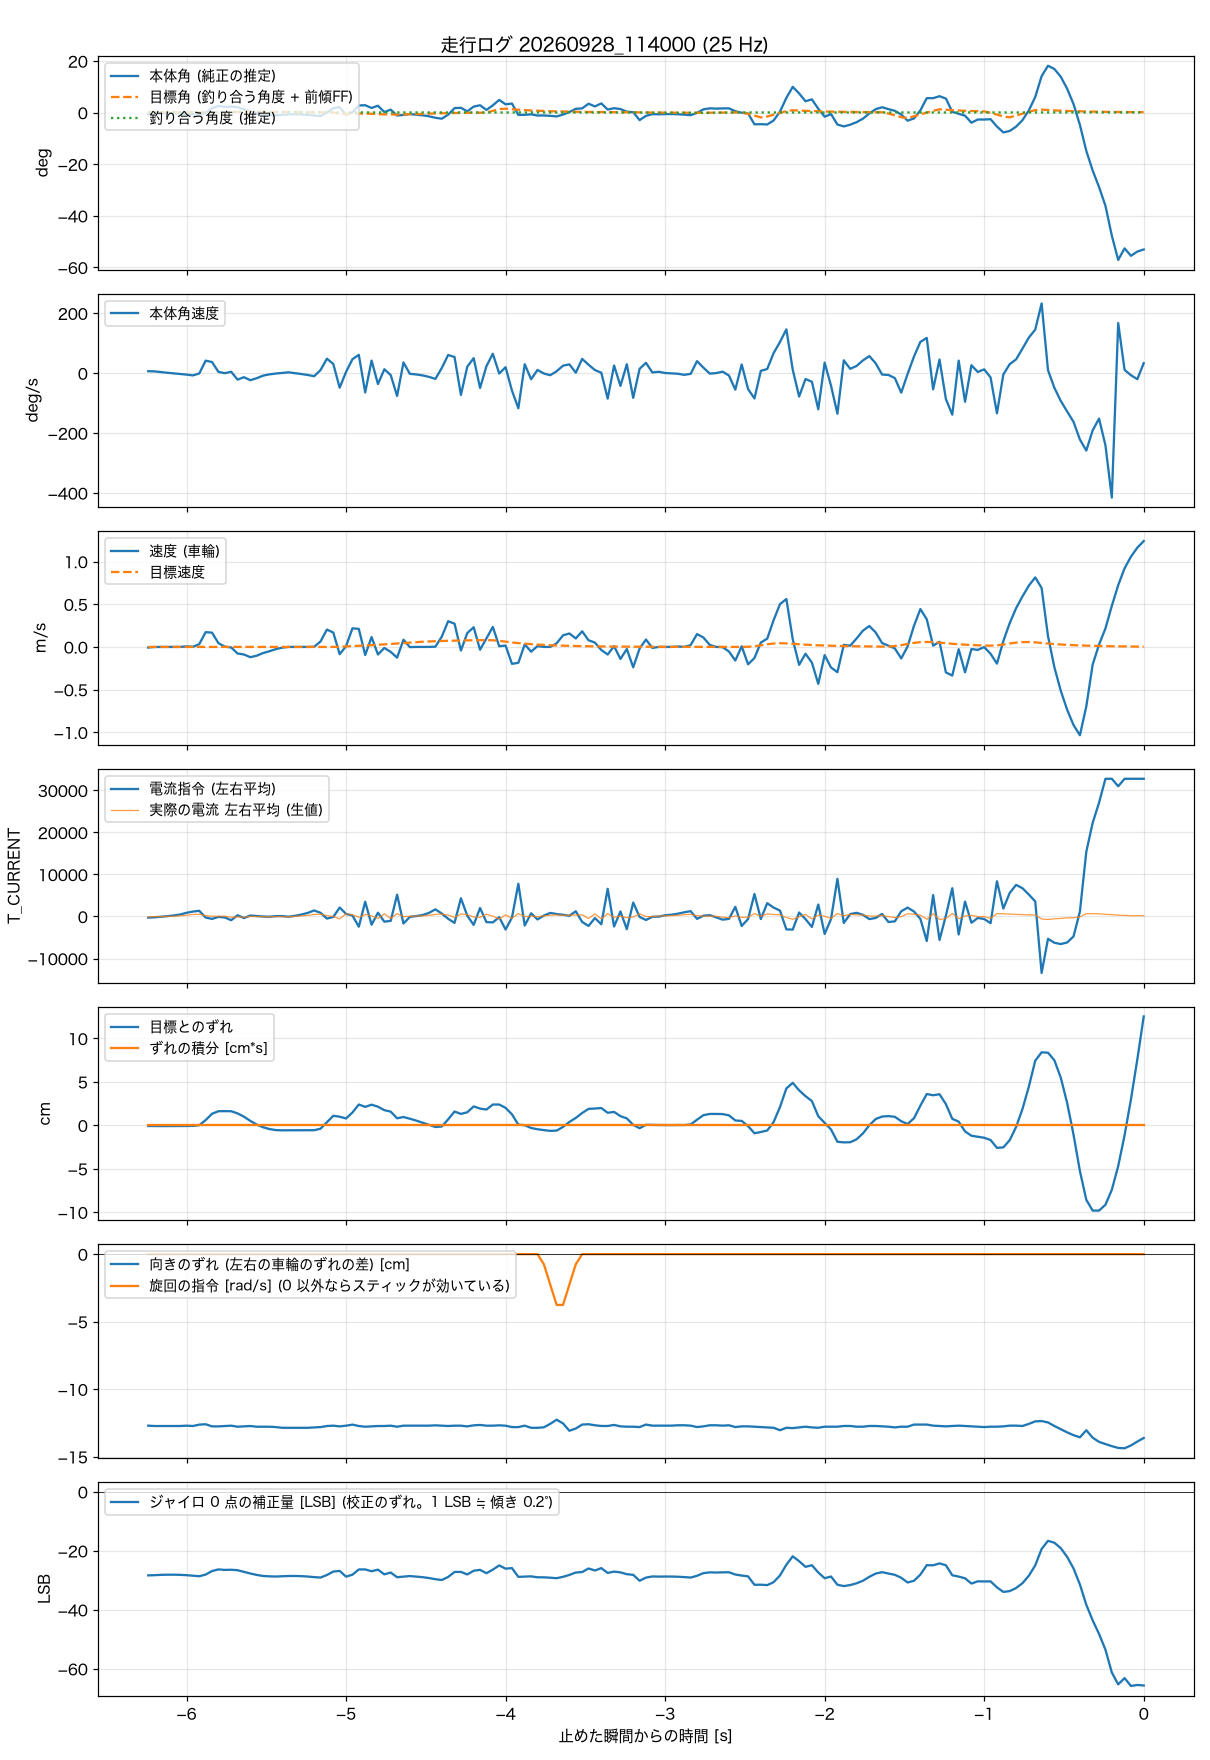

The data file committed next to this chart (first rows):
t_s, body_angle_rad, theta_ref_rad, body_rate_rad_s, wheel_spd_rad_s, target_spd_rad_s, current_cmd, wheel_err_rad, wheel_err_int_rad_s, m_current, yaw_err_rad, turn_cmd_rad_s, gyro_trim_lsb, balance_angle_rad
-6.240, -0.0119, 0, 0.115, -0.35, 0, -274, -0.037, 0, -148, -6.047, 0, -28.34, 0.003
-6.200, -0.0097, 0, 0.103, -0.04, 0, -190, -0.043, 0, -16, -6.059, 0, -28.27, 0.0027
-6.160, -0.0062, 0, 0.06, 0, 0, -67, -0.043, 0, -36, -6.059, 0, -28.16, 0.0025
-6.120, -0.0046, 0, 0.023, 0, 0, 70, -0.043, 0, 4, -6.059, 0, -28.11, 0.0023
-6.080, -0.004, 0, -0.013, 0, 0, 245, -0.044, 0, 50, -6.059, 0, -28.11, 0.0022
-6.040, -0.0049, 0, -0.049, 0, 0, 469, -0.044, 0, 149, -6.059, 0, -28.16, 0.0021
-6.000, -0.0074, 0, -0.084, 0.29, 0, 875, -0.037, 0, 292, -6.047, 0, -28.27, 0.0019
-5.960, -0.0114, 0, -0.13, 0.06, 0, 1171, -0.031, 0, 480, -6.059, 0, -28.44, 0.0017
-5.920, -0.0158, 0, -0.018, 1.55, 0, 1353, 0.005, 0, 555, -6.01, 0, -28.63, 0.0014
-5.880, -0.0015, 0, 0.729, 8.23, 0, -243, 0.286, 0, 201, -5.997, 0, -28.07, 0.0011
-5.840, 0.0299, 0, 0.646, 7.96, 0, -575, 0.635, 0, 68, -6.072, 0, -26.87, 0.0014
-5.800, 0.0444, 0, 0.075, 2.09, 0, -94, 0.772, 0, 45, -6.072, 0, -26.32, 0.0022
-5.760, 0.0394, 0, -0.001, 0.16, 0, -225, 0.778, 0, 84, -6.059, 0, -26.49, 0.0029
-5.720, 0.0405, 0, 0.081, -0.3, 0, -889, 0.772, 0, -181, -6.047, 0, -26.43, 0.0037
-5.680, 0.0364, 0, -0.377, -3.67, 0, 301, 0.654, 0, -121, -6.084, 0, -26.59, 0.0044
-5.640, 0.0216, 0, -0.234, -4.22, 0, -375, 0.473, 0, -147, -6.072, 0, -27.14, 0.0048
-5.600, 0.007, 0, -0.411, -5.73, 0, 225, 0.242, 0, 8, -6.059, 0, -27.7, 0.005
-5.560, -0.0055, 0, -0.295, -4.89, 0, 115, 0.043, 0, -23, -6.084, 0, -28.19, 0.0049
-5.520, -0.0143, 0, -0.145, -3.42, 0, -8, -0.106, 0, -12, -6.084, 0, -28.54, 0.0046
-5.480, -0.0173, 0, -0.07, -2.4, 0, -53, -0.206, 0, -70, -6.084, 0, -28.67, 0.0042
-5.440, -0.0181, 0, -0.022, -1.23, 0, 88, -0.262, 0, -19, -6.097, 0, -28.73, 0.0038
-5.400, -0.0156, 0, 0.012, -0.41, 0, 96, -0.274, 0, -49, -6.122, 0, -28.65, 0.0034
-5.360, -0.0125, 0, 0.048, 0, 0, -60, -0.274, 0, -73, -6.122, 0, -28.55, 0.003
-5.320, -0.0116, 0, 0.001, 0, 0, 158, -0.274, 0, 18, -6.122, 0, -28.54, 0.0027
-5.280, -0.0124, 0, -0.05, 0, 0, 459, -0.274, 0, 122, -6.122, 0, -28.6, 0.0024
-5.240, -0.0152, 0, -0.106, 0, 0, 855, -0.274, 0, 268, -6.122, 0, -28.73, 0.0021
-5.200, -0.0198, 0, -0.178, 0.07, 0, 1437, -0.268, 0, 472, -6.109, 0, -28.93, 0.0017
-5.160, -0.0234, 0, 0.179, 3.03, 0, 871, -0.187, 0, 551, -6.097, 0, -29.08, 0.0012
-5.120, -0.0008, 0, 0.844, 9.67, 0, -494, 0.167, 0, 222, -6.059, 0, -28.21, 0.0009
-5.080, 0.0299, 0, 0.537, 8.02, 0, -110, 0.523, 0, -3, -6.047, 0, -27.05, 0.0012
-5.040, 0.0369, -0.0105, -0.847, -4.08, 0.11, 2137, 0.471, 0, -570, -6.072, 0, -26.82, 0.0013
-5.000, -0.0149, -0.0098, 0.071, 0.41, 0.3, 600, 0.375, 0, 653, -6.047, 0, -28.77, 0.0013
-4.960, 0.0021, -0.0083, 0.811, 10.36, 0.48, 252, 0.702, 0, 390, -6.01, 0, -28.11, 0.0013
-4.920, 0.0483, -0.0078, 1.068, 10.05, 0.64, -2425, 1.14, 0, -195, -6.059, 0, -26.33, 0.0013
-4.880, 0.0498, -0.0076, -1.125, -4.52, 0.79, 3501, 1.011, 0, 485, -6.084, 0, -26.32, 0.0013
-4.840, 0.0314, -0.0099, 0.735, 5.51, 0.96, -1956, 1.132, 0, 156, -6.072, 0, -26.94, 0.0013
-4.800, 0.0463, -0.011, -0.637, -4.22, 1.17, 894, 1.02, 0, -492, -6.059, 0, -26.4, 0.0013
-4.760, 0.0037, -0.0137, 0.229, -0.59, 1.42, -1236, 0.831, 0, 662, -6.059, 0, -27.99, 0.0013
-4.720, 0.0199, -0.0134, -0.112, -2.8, 1.67, -1038, 0.75, 0, -470, -6.047, 0, -27.38, 0.0013
-4.680, -0.0198, -0.0148, -1.33, -5.98, 1.96, 5182, 0.384, 0, 685, -6.084, 0, -28.96, 0.0013
-4.640, -0.016, -0.0134, 0.625, 4.01, 2.23, -1671, 0.456, 0, -6, -6.047, 0, -28.76, 0.0013
-4.600, -0.0098, -0.0123, -0.041, -0.1, 2.47, -86, 0.361, 0, 32, -6.047, 0, -28.57, 0.0013
-4.560, -0.0145, -0.0114, -0.075, 0, 2.69, 101, 0.258, 0, 112, -6.047, 0, -28.77, 0.0013
-4.520, -0.0184, -0.0097, -0.131, 0, 2.89, 344, 0.145, 0, 136, -6.047, 0, -28.95, 0.0013
-4.480, -0.0251, -0.0082, -0.217, 0, 3.05, 856, 0.026, 0, 281, -6.047, 0, -29.24, 0.0013
-4.440, -0.0349, -0.007, -0.333, 0.14, 3.2, 1703, -0.092, 0, 490, -6.035, 0, -29.64, 0.0013
-4.400, -0.0413, -0.006, 0.298, 5.71, 3.32, 697, -0.067, 0, 577, -6.047, 0, -29.91, 0.0013
-4.360, -0.0142, -0.0051, 1.06, 14.33, 3.42, -543, 0.327, 0, 339, -6.059, 0, -28.88, 0.0013
-4.320, 0.0303, -0.0043, 0.941, 12.96, 3.51, -1519, 0.755, 0, -211, -6.047, 0, -27.18, 0.0013
-4.280, 0.0325, -0.0035, -1.268, -2.03, 3.6, 4329, 0.625, 0, 595, -6.047, 0, -27.16, 0.0013
-4.240, 0.0084, -0.003, 0.38, 7.73, 3.66, 175, 0.716, 0, 423, -6.072, 0, -28.02, 0.0013
-4.200, 0.0405, -0.0025, 0.873, 10.96, 3.72, -1998, 1.036, 0, -111, -6.035, 0, -26.77, 0.0013
-4.160, 0.0496, -0.0021, -0.863, -1.56, 3.76, 2021, 0.917, 0, -188, -6.022, 0, -26.46, 0.0013
-4.120, 0.018, -0.0018, 0.407, 4.74, 3.8, -1344, 0.865, 0, 523, -6.047, 0, -27.61, 0.0013
-4.080, 0.0489, 0.0103, 1.13, 11.17, 3.71, -1404, 1.138, 0, 87, -6.047, 0, -26.39, 0.0013
-4.040, 0.0859, 0.0226, -0.021, 0.36, 3.4, -167, 1.139, 0, -613, -6.035, 0, -24.97, 0.0013
-4.000, 0.0559, 0.0251, 0.347, 0.78, 2.91, -3101, 0.957, 0, 398, -6.047, 0, -26.06, 0.0013
-3.960, 0.0612, 0.0214, -1.016, -9.44, 2.48, -253, 0.6, 0, -442, -6.097, 0, -25.87, 0.0013
-3.920, -0.0157, 0.0182, -2.049, -8.85, 2.11, 7776, 0.035, 0, 708, -6.097, 0, -28.84, 0.0013
-3.880, -0.0152, 0.0155, 0.52, 1.42, 1.8, -2153, 0.007, 0, -46, -6.047, 0, -28.75, 0.0013
... 97 more rows
